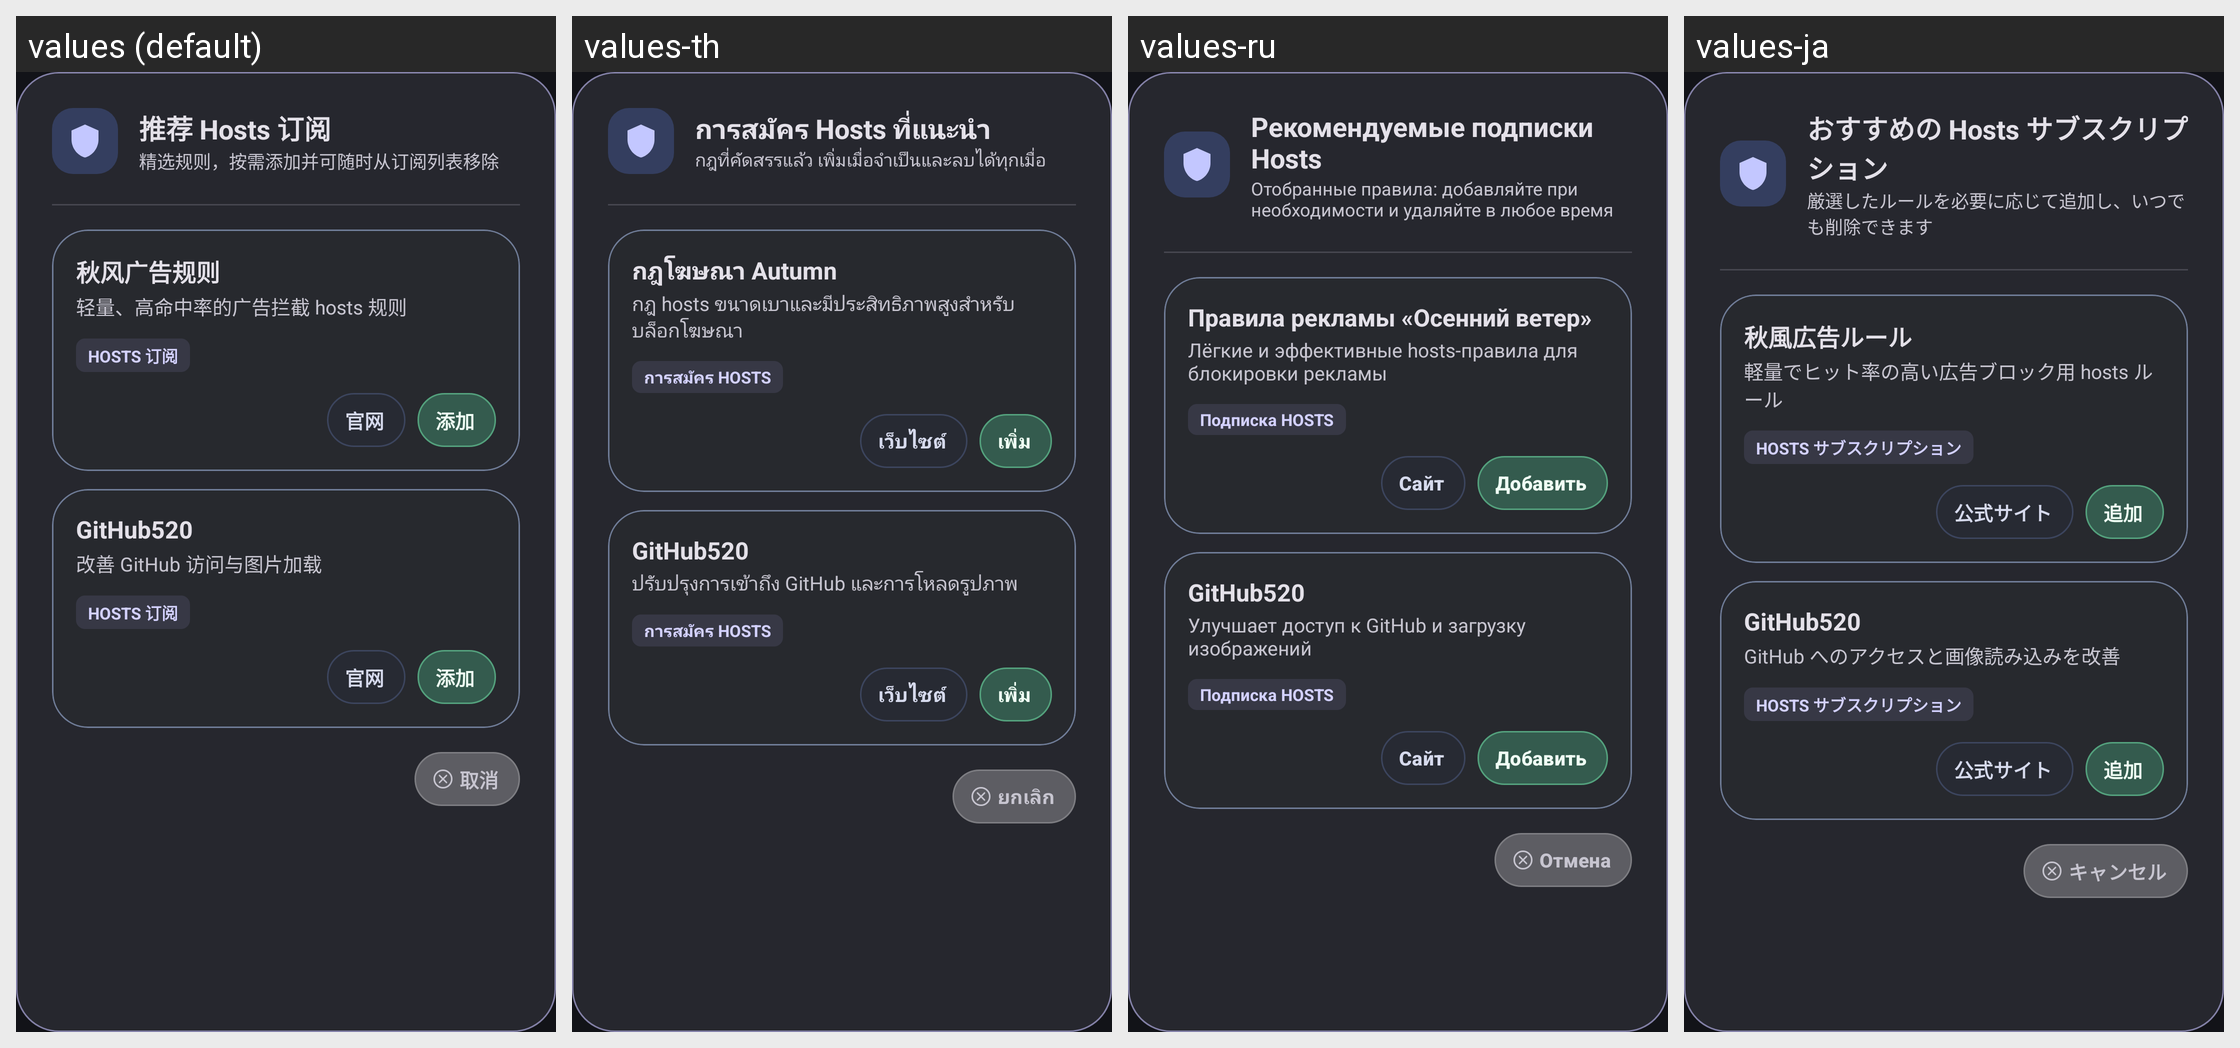

Here is an Android app screen in its default locale and in the app's own translations. Write out the translated-string differences for the strings that appear on this screen.
Android screen res/layout/dialog_recommended_subscriptions.xml rendered under 4 locales, left to right: values (default), values-th, values-ru, values-ja. Device: Nexus 5 (rendered at 1080×1920; each locale shown at half size, 540×960, under a caption strip naming it); theme AppTheme.
Other locales in the repository, not shown: values-de, values-en, values-es, values-fr, values-in, values-ko, values-pt, values-vi.
Strings drawn on this screen, with the default value and each locale's value (text and hints the layout hard-codes, and strings that could not be matched under every locale, appear in the picture but are not listed):

recommended_sources_title
  values: 推荐 Hosts 订阅
  values-th: การสมัคร Hosts ที่แนะนำ
  values-ru: Рекомендуемые подписки Hosts
  values-ja: おすすめの Hosts サブスクリプション

recommended_sources_hint
  values: 精选规则，按需添加并可随时从订阅列表移除
  values-th: กฎที่คัดสรรแล้ว เพิ่มเมื่อจำเป็นและลบได้ทุกเมื่อ
  values-ru: Отобранные правила: добавляйте при необходимости и удаляйте в любое время
  values-ja: 厳選したルールを必要に応じて追加し、いつでも削除できます

recommended_autumn_name
  values: 秋风广告规则
  values-th: กฎโฆษณา Autumn
  values-ru: Правила рекламы «Осенний ветер»
  values-ja: 秋風広告ルール

recommended_autumn_summary
  values: 轻量、高命中率的广告拦截 hosts 规则
  values-th: กฎ hosts ขนาดเบาและมีประสิทธิภาพสูงสำหรับบล็อกโฆษณา
  values-ru: Лёгкие и эффективные hosts-правила для блокировки рекламы
  values-ja: 軽量でヒット率の高い広告ブロック用 hosts ルール

recommended_hosts_tag
  values: HOSTS 订阅
  values-th: การสมัคร HOSTS
  values-ru: Подписка HOSTS
  values-ja: HOSTS サブスクリプション

recommended_website
  values: 官网
  values-th: เว็บไซต์
  values-ru: Сайт
  values-ja: 公式サイト

btn_add
  values: 添加
  values-th: เพิ่ม
  values-ru: Добавить
  values-ja: 追加

recommended_github520_name
  values: GitHub520
  values-th: GitHub520
  values-ru: GitHub520
  values-ja: GitHub520

recommended_github520_summary
  values: 改善 GitHub 访问与图片加载
  values-th: ปรับปรุงการเข้าถึง GitHub และการโหลดรูปภาพ
  values-ru: Улучшает доступ к GitHub и загрузку изображений
  values-ja: GitHub へのアクセスと画像読み込みを改善

cancel
  values: 取消
  values-th: ยกเลิก
  values-ru: Отмена
  values-ja: キャンセル
